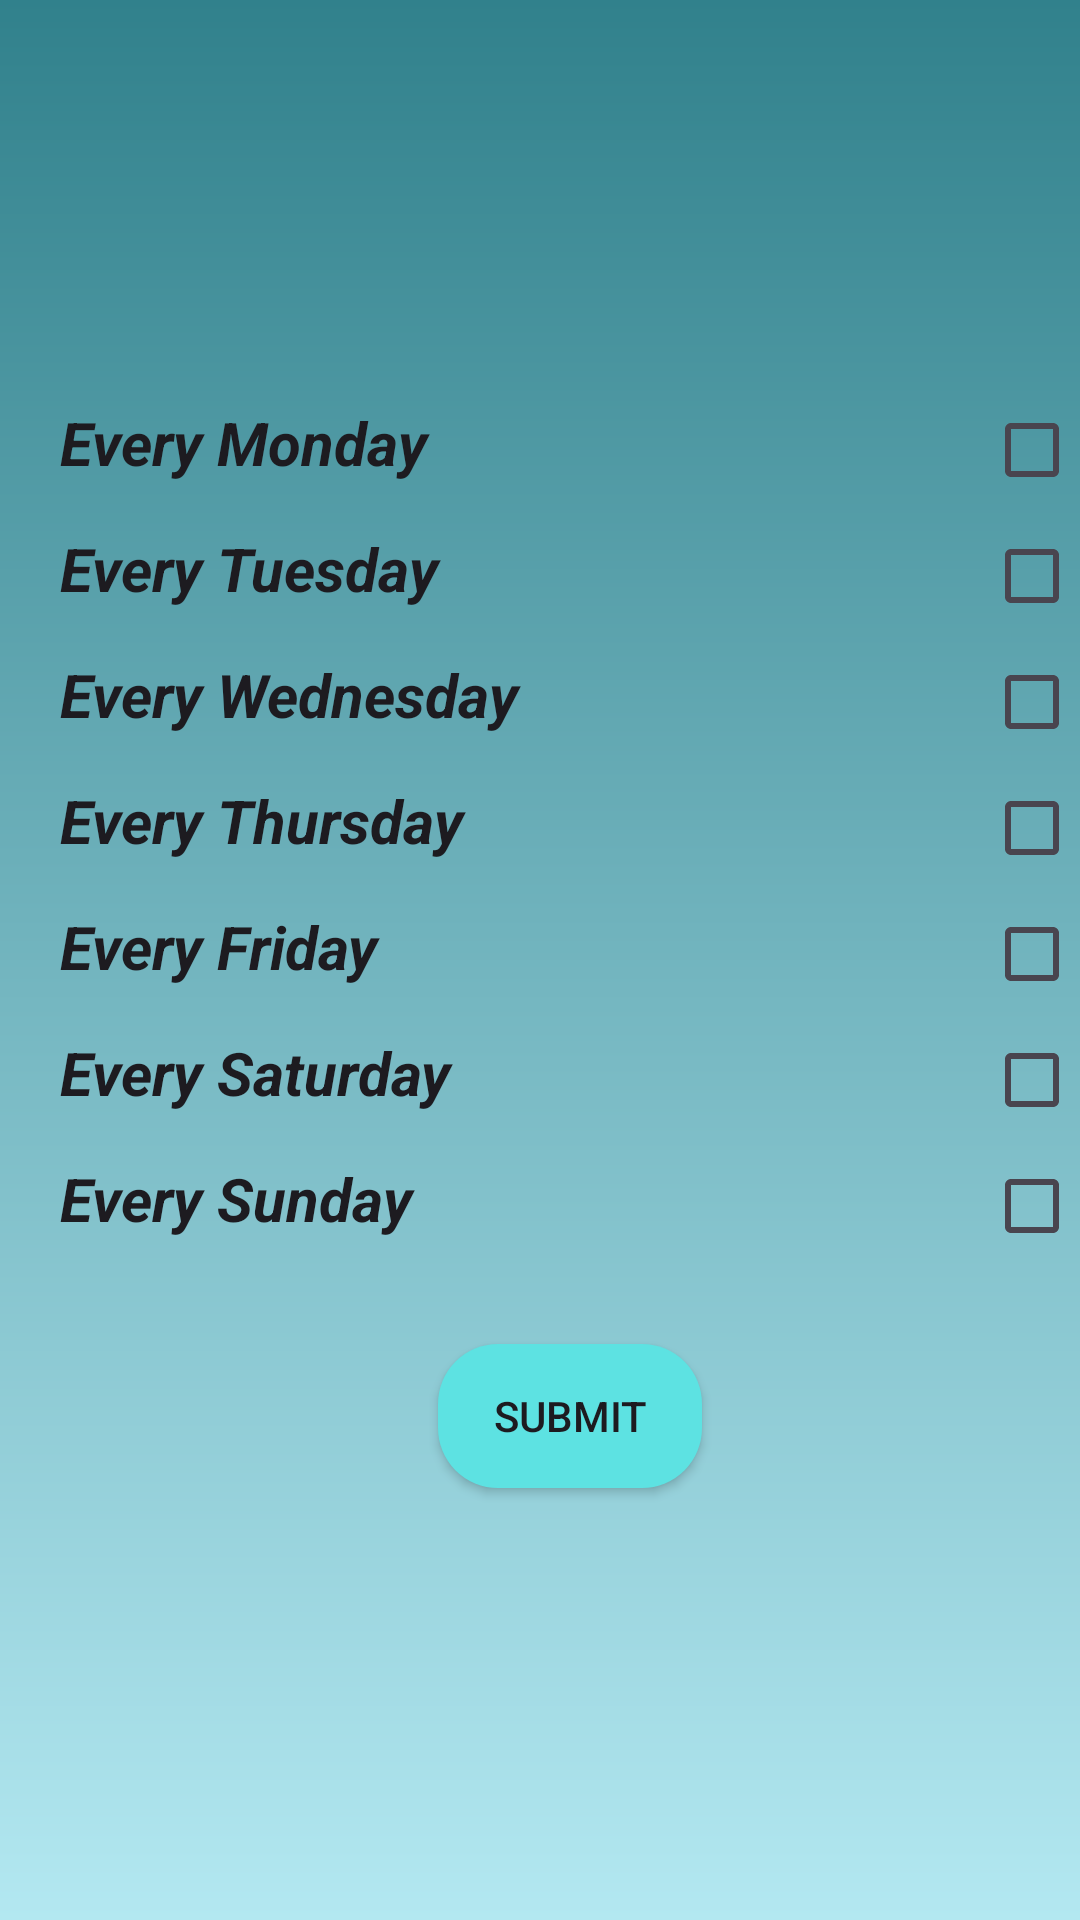

This screen was rendered from an Android layout file. Write that file and the resources it references.
<!-- AndroidManifest.xml: application theme Theme.TodoReminder -->
<!-- res/layout/fragment_week.xml -->
<?xml version="1.0" encoding="utf-8"?>
<FrameLayout xmlns:android="http://schemas.android.com/apk/res/android"
    xmlns:tools="http://schemas.android.com/tools"
    android:layout_width="match_parent"
    android:layout_height="wrap_content"
    tools:context=".WeekFragment"
    android:background="@drawable/gradient_background">
    <LinearLayout
        android:layout_width="match_parent"
        android:layout_height="match_parent"
        android:orientation="vertical"
        android:gravity="center"
        android:paddingTop="10dp"
        android:paddingStart="20dp"
        >

        <CheckedTextView
            android:checkMark="?android:attr/listChoiceIndicatorMultiple"
            android:id="@+id/everyMondayId"
            android:layout_width="match_parent"
            android:layout_height="wrap_content"
            android:text="@string/every_monday"
            android:textAllCaps="false"
            android:textSize="20sp"
            android:textStyle="bold|italic"


            />
        <CheckedTextView
            android:checkMark="?android:attr/listChoiceIndicatorMultiple"
            android:checked="false"
            android:id="@+id/everyTuesdayId"
            android:layout_width="match_parent"
            android:layout_height="wrap_content"
            android:text="@string/every_tuesday"
            android:layout_marginTop="10dp"
            android:textSize="20sp"
            android:textStyle="bold|italic"
            />
        <CheckedTextView
            android:checkMark="?android:attr/listChoiceIndicatorMultiple"
            android:checked="false"
            android:id="@+id/everyWednesdayId"
            android:layout_width="match_parent"
            android:layout_marginTop="10dp"
            android:layout_height="wrap_content"
            android:text="@string/every_wednesday"
            android:textSize="20sp"
            android:textStyle="bold|italic"
            />
        <CheckedTextView
            android:checkMark="?android:attr/listChoiceIndicatorMultiple"
            android:checked="false"
            android:id="@+id/everyThursdayId"
            android:layout_width="match_parent"
            android:layout_marginTop="10dp"
            android:layout_height="wrap_content"
            android:text="@string/every_thursday"
            android:textSize="20sp"
            android:textStyle="bold|italic"
            />
        <CheckedTextView
            android:checkMark="?android:attr/listChoiceIndicatorMultiple"
            android:checked="false"
            android:id="@+id/everyFridayId"
            android:layout_width="match_parent"
            android:layout_marginTop="10dp"
            android:layout_height="wrap_content"
            android:text="Every Friday"
            android:textSize="20sp"
            android:textStyle="bold|italic"
            tools:ignore="HardcodedText" />
        <CheckedTextView
            android:checkMark="?android:attr/listChoiceIndicatorMultiple"
            android:checked="false"
            android:id="@+id/everySaturdayId"
            android:layout_width="match_parent"
            android:layout_marginTop="10dp"
            android:layout_height="wrap_content"
            android:text="@string/every_saturday"
            android:textSize="20sp"
            android:textStyle="bold|italic"
            />
        <CheckedTextView
            android:checkMark="?android:attr/listChoiceIndicatorMultiple"
            android:checked="false"
            android:id="@+id/everySundayId"
            android:layout_width="match_parent"
            android:layout_marginTop="10dp"
            android:layout_height="wrap_content"
            android:text="@string/every_sunday"
            android:textSize="20sp"
            android:textStyle="bold|italic"
            />
        <androidx.appcompat.widget.AppCompatButton
            android:layout_marginTop="30dp"
            android:layout_marginBottom="20dp"
            android:id="@+id/submitWeekId"
            android:layout_width="wrap_content"
            android:layout_height="wrap_content"
            android:padding="5dp"
            android:text="@string/submit"
            android:background="@drawable/round_button"
            android:layout_gravity="center"
            />


    </LinearLayout>



</FrameLayout>
<!-- resources referenced by this layout -->
<resources>
  <!-- drawable gradient_background (drawable) -->
  <?xml version="1.0" encoding="utf-8"?>
  <shape xmlns:android="http://schemas.android.com/apk/res/android"
      android:shape="rectangle">
      <gradient
          android:startColor="#31818C"
          android:endColor="#B3E8F1"
          android:type="linear"
          android:angle="270"
          />
      <corners android:radius="0dp"/>
  </shape>
  <!-- drawable round_button (drawable) -->
  <?xml version="1.0" encoding="utf-8"?>
  <shape xmlns:android="http://schemas.android.com/apk/res/android"
      android:shape="rectangle">
      <solid android:color="#5DE2E2"  />
      <corners android:radius="20dp"/>
  
  </shape>
  <string name="every_monday">Every Monday</string>
  <string name="every_saturday">Every Saturday</string>
  <string name="every_sunday">Every Sunday</string>
  <string name="every_thursday">Every Thursday</string>
  <string name="every_tuesday">Every Tuesday</string>
  <string name="every_wednesday">Every Wednesday</string>
  <string name="submit">Submit</string>
  <style name="Theme.TodoReminder" parent="Base.Theme.TodoReminder" />
  <style name="Base.Theme.TodoReminder" parent="Theme.Material3.DayNight.NoActionBar">
          
          
      </style>
</resources>
